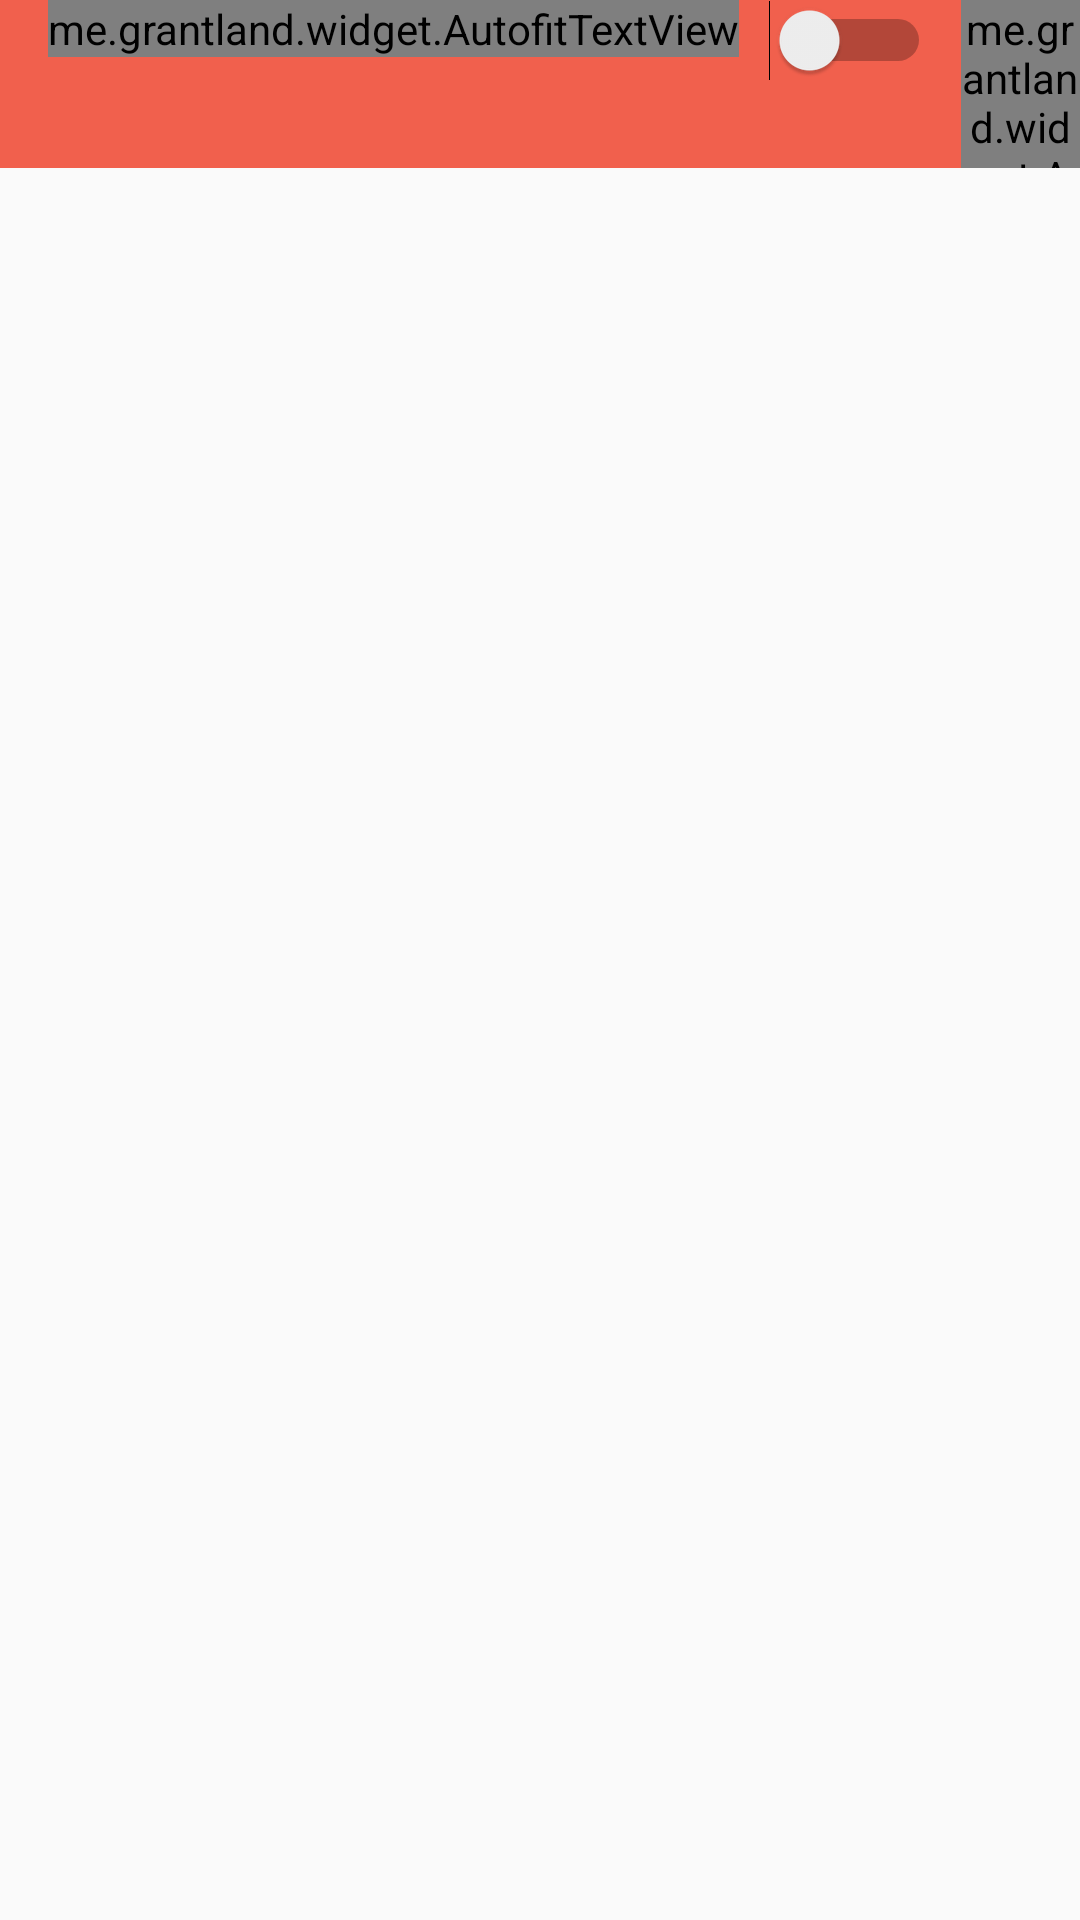

The Android layout XML behind this screen, and the referenced resources:
<!-- AndroidManifest.xml: application theme AppTheme -->
<!-- res/layout/activity_history.xml -->
<?xml version="1.0" encoding="utf-8"?>
<LinearLayout xmlns:android="http://schemas.android.com/apk/res/android"
    android:layout_width="match_parent"
    android:layout_height="match_parent"
    android:orientation="vertical">
    <android.support.v7.widget.Toolbar
        android:layout_width="match_parent"
        android:layout_height="?actionBarSize"
        android:background="@color/mainColor"
        android:gravity="center">
       <LinearLayout
           android:layout_width="wrap_content"
           android:layout_height="wrap_content"
           android:layout_gravity="center">
           <me.grantland.widget.AutofitTextView
               android:layout_width="wrap_content"
               android:layout_height="wrap_content"
               android:layout_marginRight="10dp"
               android:textColor="@android:color/white"
               android:text="تایید شده ها"/>
           <Switch
               android:layout_width="wrap_content"
               android:layout_height="wrap_content"

               android:id="@+id/switchButton"
               />
           <me.grantland.widget.AutofitTextView
               android:layout_width="wrap_content"
               android:layout_height="wrap_content"
               android:layout_marginLeft="10dp"
               android:textColor="@android:color/white"
               android:text="رد شده ها"/>
       </LinearLayout>
    </android.support.v7.widget.Toolbar>

    <FrameLayout
        android:layout_width="match_parent"
        android:layout_height="match_parent"
        android:id="@+id/historyFrame"/>

</LinearLayout>
<!-- resources referenced by this layout -->
<resources>
  <color name="mainColor">#f1604d</color>
  <style name="AppTheme" parent="Theme.AppCompat.Light.NoActionBar">
          
          <item name="colorPrimary">@color/colorPrimary</item>
          <item name="colorPrimaryDark">@color/colorPrimaryDark</item>
          <item name="colorAccent">@color/colorAccent</item>
      </style>
  <color name="colorPrimary">#f1604d</color>
  <color name="colorPrimaryDark">#f1604d</color>
  <color name="colorAccent">#f1604d</color>
</resources>
